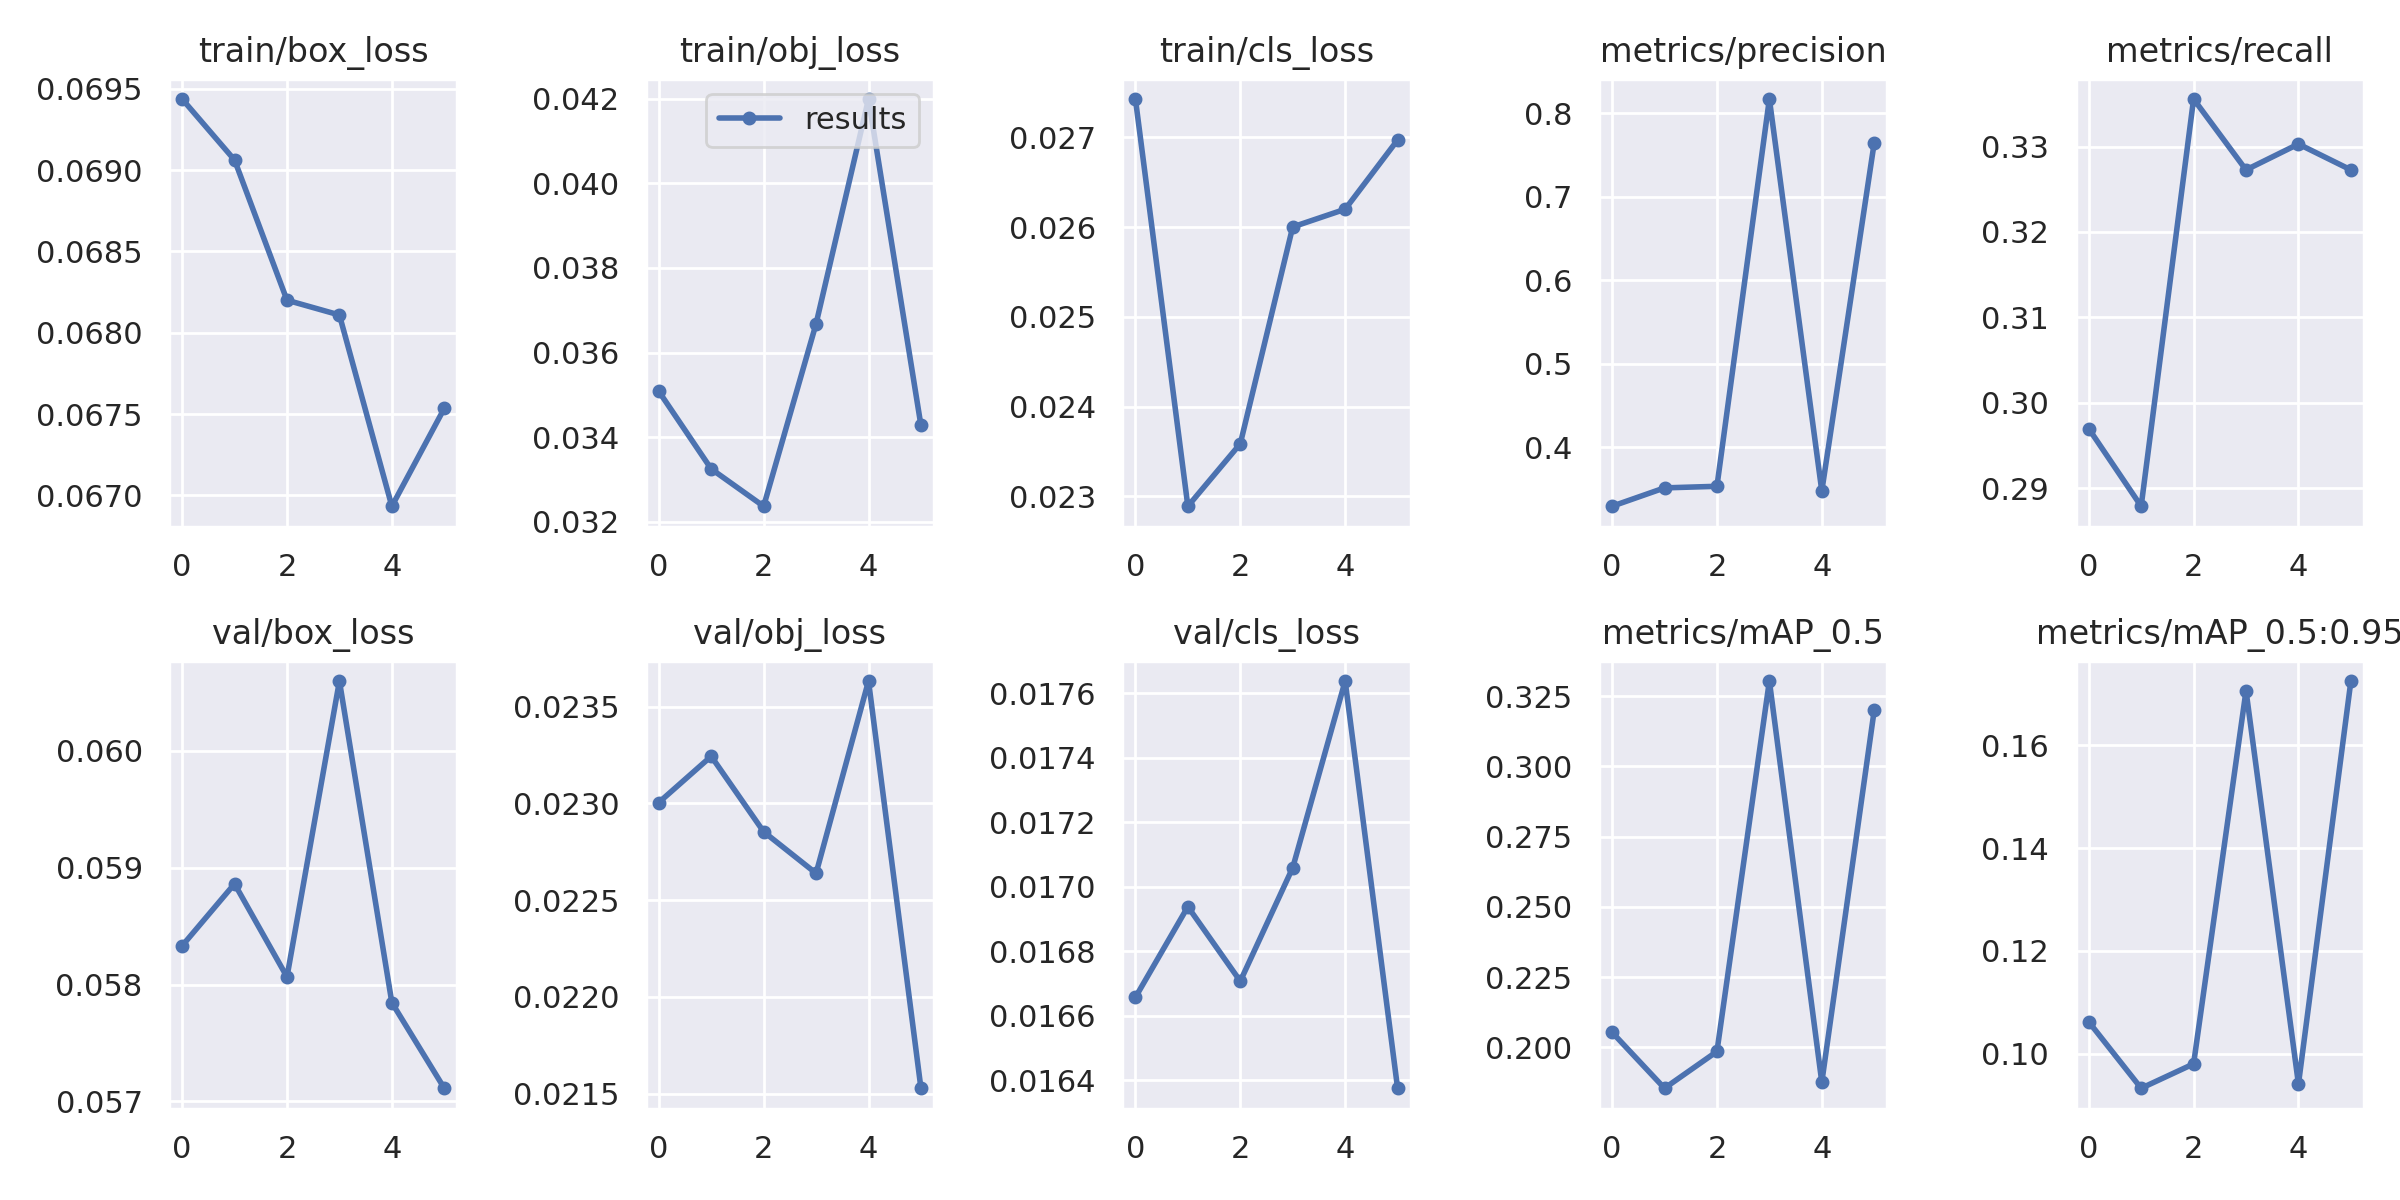

Data behind this chart, as committed beside it:
epoch, train/box_loss, train/obj_loss, train/cls_loss, metrics/precision, metrics/recall, metrics/mAP_0.5, metrics/mAP_0.5:0.95, val/box_loss, val/obj_loss, val/cls_loss, x/lr0, x/lr1, x/lr2
0, 0.06944, 0.03508, 0.02743, 0.3296, 0.297, 0.2054, 0.1062, 0.05833, 0.02301, 0.01666, 0.0955, 0.0005, 0.0005
1, 0.06906, 0.03325, 0.02289, 0.3516, 0.2879, 0.1854, 0.09325, 0.05886, 0.02324, 0.01694, 0.08992, 0.0009185, 0.0009185
2, 0.0682, 0.03236, 0.02359, 0.3535, 0.3356, 0.1985, 0.09799, 0.05806, 0.02285, 0.01671, 0.08414, 0.001139, 0.001139
3, 0.06811, 0.03668, 0.026, 0.8169, 0.3273, 0.3304, 0.1706, 0.0606, 0.02264, 0.01706, 0.07816, 0.001161, 0.001161
4, 0.06693, 0.042, 0.0262, 0.3479, 0.3303, 0.1876, 0.09407, 0.05785, 0.02363, 0.01764, 0.07199, 0.000986, 0.000986
5, 0.06753, 0.03427, 0.02697, 0.7647, 0.3273, 0.3201, 0.1725, 0.05711, 0.02153, 0.01638, 0.06561, 0.0006125, 0.0006125
